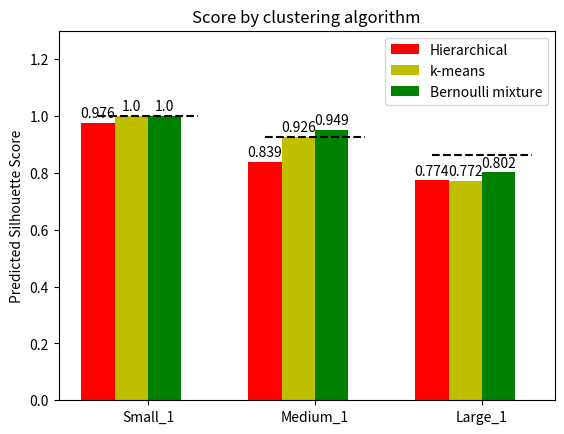

The matplotlib source for this figure:
import matplotlib.pyplot as plt
import numpy as np


def autolabel(rects):
    """
    Attach a text label above each bar displaying its height
    """
    for rect in rects:
        height = rect.get_height()

        ax.text(rect.get_x() + rect.get_width()/2., 1.01 * height,
                '%s' % str(round(height,3)),
                ha='center', va='bottom')


N = 3
hier_pre = (
    1,
    0.925534404,
    0.7717890624
)

k_pred = (
    1,
    0.9489112699,
    0.8023501378
)

bern_pre = (
    0.9763164525,
    0.8385854643,
    0.7744317069
)

# men_std = (2, 3, 4, 1, 2)

ind = np.arange(N)  # the x locations for the groups
width = 0.2  # the width of the bars

fig, ax = plt.subplots()
rects1 = ax.bar(ind, bern_pre, width, color='r')

rects2 = ax.bar(ind + width, hier_pre, width, color='y')

rects3 = ax.bar(ind + 2*width, k_pred, width, color='g')

# add some text for labels, title and axes ticks
ax.set_ylabel('Predicted Silhouette Score')
ax.set_title('Score by clustering algorithm')
ax.set_xticks(ind + 1.5*width)
ax.set_xticklabels(('Small_1', 'Medium_1', 'Large_1'))
ax.set_ylim([0,1.3])
threshold_s1 = 1.0
# plt.text(1.1,2-2*width,'blah',rotation=90)
ax.plot([0., 1-2*width], [threshold_s1, threshold_s1], "k--")
threshold_m1 =0.925534404
ax.plot([1, 2-2*width], [threshold_m1, threshold_m1], "k--")
threshold_l1 =0.8643318013
ax.plot([2, 3-2*width], [threshold_l1, threshold_l1], "k--")

ax.legend((rects1[0], rects2[0], rects3[0]), ('Hierarchical', 'k-means', 'Bernoulli mixture'))

autolabel(rects1)
autolabel(rects2)
autolabel(rects3)


plt.show()
